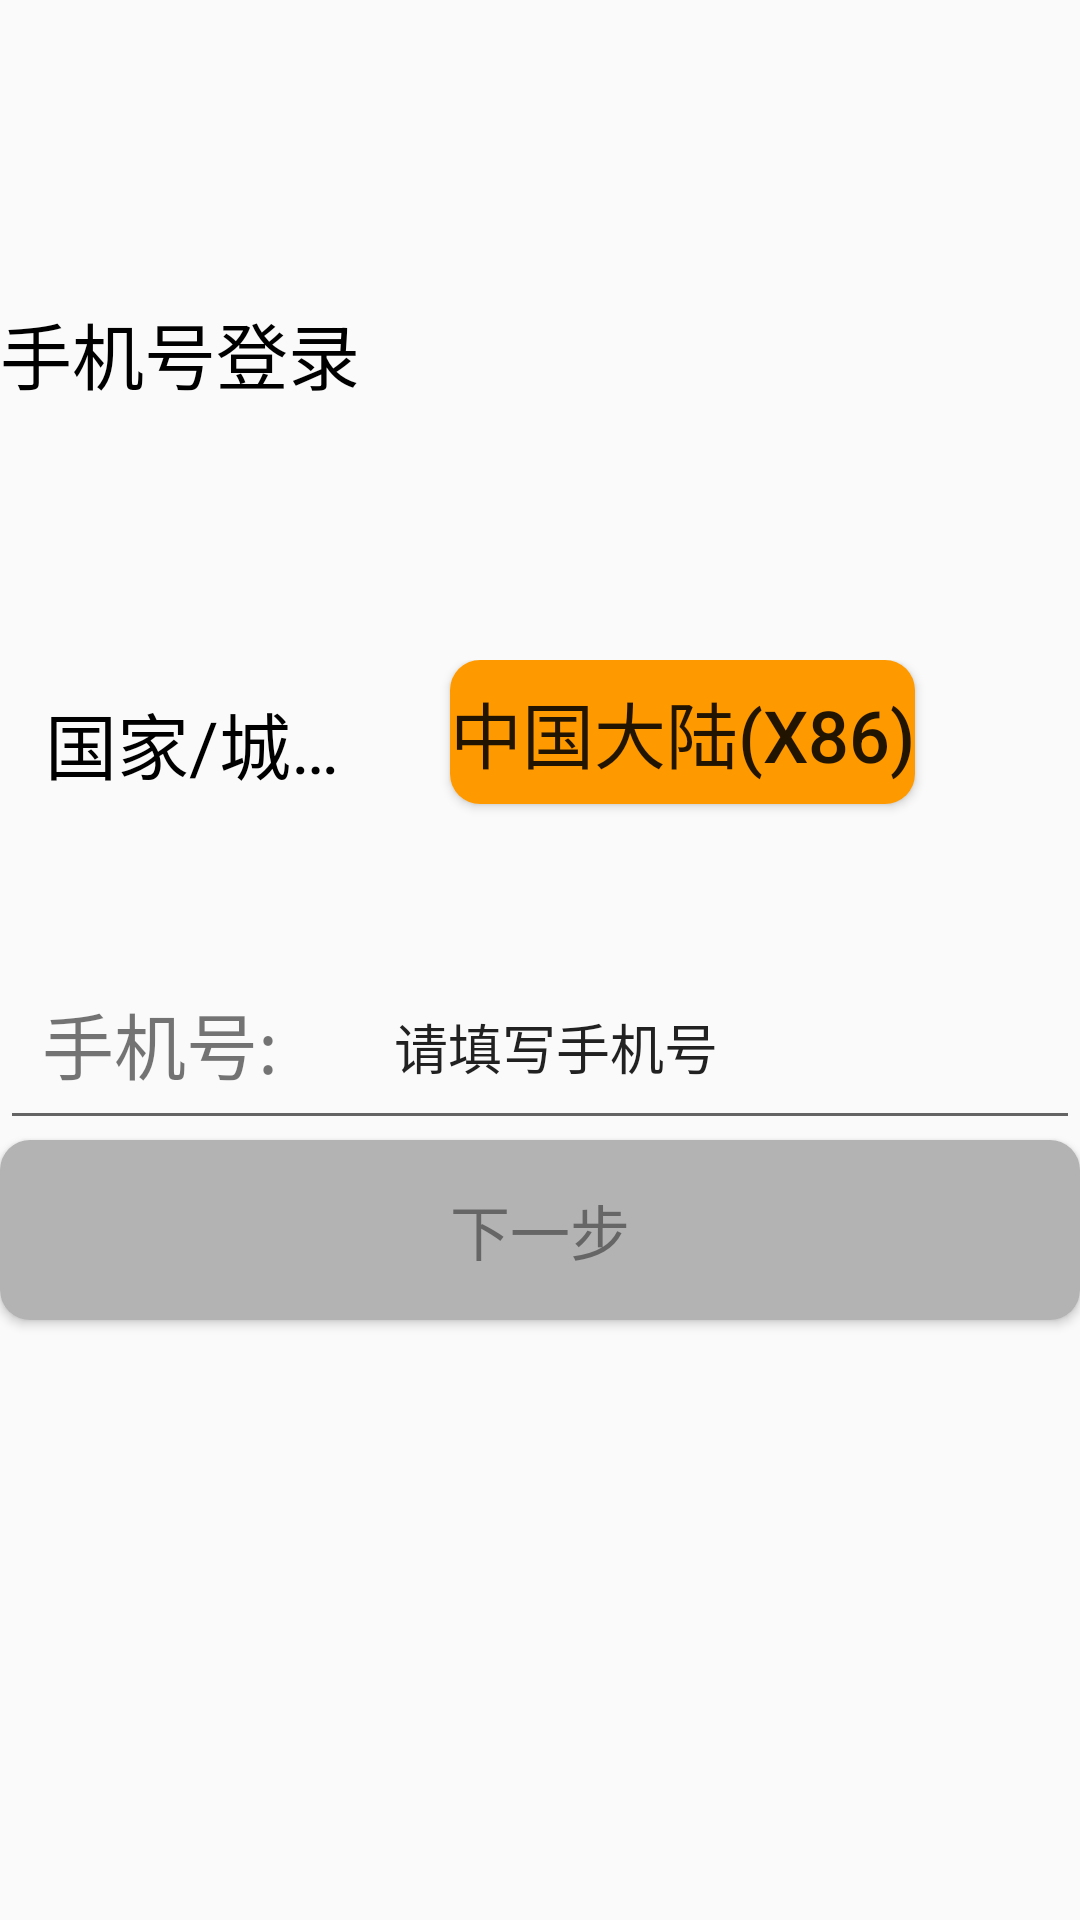

Produce the Android XML layout that renders to this screen, including the resource entries it uses.
<!-- AndroidManifest.xml: application theme AppTheme -->
<!-- res/layout/activity_edit_ex.xml -->
<?xml version="1.0" encoding="utf-8"?>
<LinearLayout xmlns:android="http://schemas.android.com/apk/res/android"
    android:layout_width="match_parent"
    android:layout_height="match_parent"
    android:orientation="vertical"
    android:paddingTop="50dp">
    <LinearLayout
        android:layout_width="match_parent"
        android:layout_height="150dp"
        android:orientation="horizontal"
        android:paddingTop="50dp">
        <TextView
            android:id="@+id/tv_1"
            android:layout_width="match_parent"
            android:layout_height="150dp"
            android:text="手机号登录"
            android:textSize="24sp"
            android:textColor="#000"            />
    </LinearLayout>
    <RelativeLayout
        android:paddingTop="20dp"
        android:layout_width="match_parent"
        android:layout_height="80dp">
        <TextView
            android:id="@+id/tv_c"
            android:layout_width="100dp"
            android:layout_height="wrap_content"
            android:textSize="24sp"
            android:maxLines="1"
            android:textColor="#000"
            android:text="国家/城市lorem"
            android:layout_marginLeft="15dp"
            android:ellipsize="end"
            android:paddingTop="10dp"/>
        <Button
            android:layout_marginLeft="150dp"
            android:text="中国大陆(X86)"
            android:id="@+id/bt_phone"
            android:layout_width="wrap_content"
            android:layout_height="wrap_content"
            android:textSize="24sp"
            android:background="@drawable/bg_btn2"/>
    </RelativeLayout>
    <RelativeLayout
        android:layout_marginTop="35dp"
        android:layout_width="match_parent"
        android:layout_height="65dp">
        <TextView
            android:layout_width="wrap_content"
            android:layout_height="wrap_content"
            android:text="手机号:"
            android:textSize="24sp"
            android:gravity="center"
            android:layout_centerVertical="true"
            android:layout_alignParentLeft="true"
            android:layout_marginLeft="14dp"/>
        <EditText
            android:layout_width="fill_parent"
            android:layout_height="65dp"
            android:text="请填写手机号"
            android:gravity="center"
            android:inputType="text"
            android:paddingLeft="15dp"/>
    </RelativeLayout>
    <Button
        android:id="@+id/btn_1"
        android:layout_width="match_parent"
        android:layout_height="60dp"
        android:text="下一步"
        android:textSize="20sp"
        android:textColor="#666666"
        android:background="@drawable/bg_next"/>
</LinearLayout>
<!-- resources referenced by this layout -->
<resources>
  <!-- drawable bg_btn2 (drawable) -->
  <?xml version="1.0" encoding="utf-8"?>
  <shape xmlns:android="http://schemas.android.com/apk/res/android"
      android:shape="rectangle">
      <solid
          android:color="#f90" />
      <corners
          android:radius="10dp"/>
  </shape>
  <!-- drawable bg_next (drawable) -->
  <?xml version="1.0" encoding="utf-8"?>
  <selector xmlns:android="http://schemas.android.com/apk/res/android">
      <item android:state_pressed="false">
          <shape>
              <solid android:color="#B3B3B3"/>
              <corners android:radius="10dp"/>
          </shape>
      </item>
      <item android:state_pressed="true">
          <shape>
              <solid android:color="#1F9900"/>
              <corners android:radius="10dp"/>
          </shape>
      </item>
  </selector>
  <style name="AppTheme" parent="Theme.AppCompat.Light.DarkActionBar">
          
          <item name="colorPrimary">@color/colorPrimary</item>
          <item name="colorPrimaryDark">@color/colorPrimaryDark</item>
          <item name="colorAccent">@color/colorAccent</item>
      </style>
  <color name="colorPrimary">#6200EE</color>
  <color name="colorPrimaryDark">#3700B3</color>
  <color name="colorAccent">#ff4081</color>
</resources>
